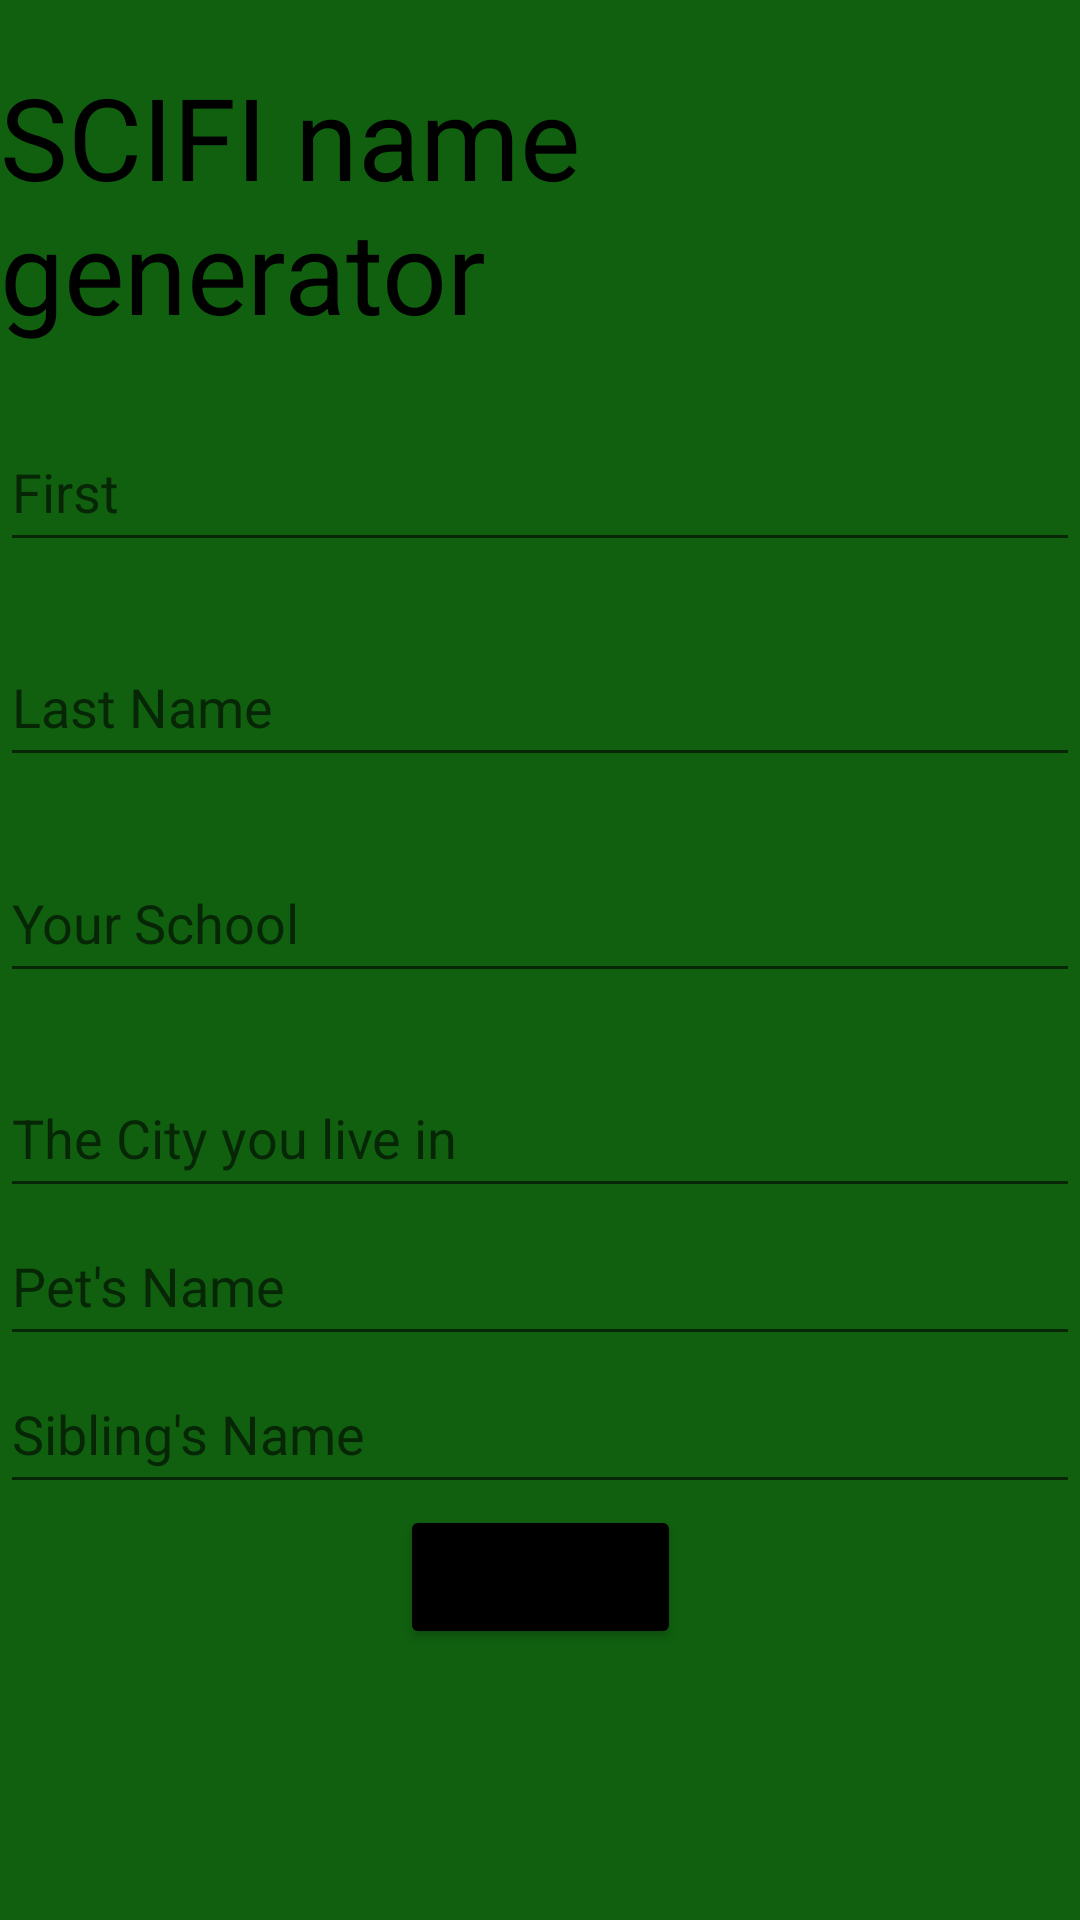

This screen was rendered from an Android layout file. Write that file and the resources it references.
<!-- AndroidManifest.xml: application theme Theme.ProjectShowcase -->
<!-- res/layout/fragment_slideshow.xml -->
<?xml version="1.0" encoding="utf-8"?>
<androidx.constraintlayout.widget.ConstraintLayout xmlns:android="http://schemas.android.com/apk/res/android"
    xmlns:app="http://schemas.android.com/apk/res-auto"
    xmlns:tools="http://schemas.android.com/tools"
    android:layout_width="match_parent"
    android:layout_height="match_parent"
    android:background="#106010"
    tools:context=".ui.slideshow.SlideshowFragment">

    <TextView
        android:id="@+id/textView22"
        android:layout_width="wrap_content"
        android:layout_height="wrap_content"
        android:text="SCIFI name generator"
        android:textColor="#000000"
        android:textSize="38sp"
        app:layout_constraintEnd_toEndOf="parent"
        app:layout_constraintStart_toStartOf="parent"
        app:layout_constraintTop_toBottomOf="@+id/space2"
        tools:ignore="HardcodedText" />

    <Space
        android:id="@+id/space2"
        android:layout_width="10sp"
        android:layout_height="20sp"
        app:layout_constraintEnd_toEndOf="parent"
        app:layout_constraintHorizontal_bias="0.498"
        app:layout_constraintStart_toStartOf="parent"
        app:layout_constraintTop_toTopOf="parent" />

    <EditText
        android:id="@+id/editTextText10"
        android:layout_width="fill_parent"
        android:layout_height="50sp"
        android:ems="10"
        android:hint="First"
        android:inputType="text"
        app:layout_constraintBottom_toTopOf="@+id/editTextText11"
        app:layout_constraintEnd_toEndOf="parent"
        app:layout_constraintStart_toStartOf="parent"
        app:layout_constraintTop_toBottomOf="@+id/textView22"
        tools:ignore="HardcodedText" />

    <EditText
        android:id="@+id/editTextText11"
        android:layout_width="fill_parent"
        android:layout_height="50sp"
        android:ems="10"
        android:hint="Last Name"
        android:inputType="text"
        app:layout_constraintBottom_toTopOf="@+id/editTextText12"
        app:layout_constraintEnd_toEndOf="parent"
        app:layout_constraintStart_toStartOf="parent"
        app:layout_constraintTop_toBottomOf="@+id/textView22" />

    <EditText
        android:id="@+id/editTextText12"
        android:layout_width="fill_parent"
        android:layout_height="50sp"
        android:ems="10"
        android:hint="The City you live in"
        android:inputType="text"
        app:layout_constraintBottom_toBottomOf="parent"
        app:layout_constraintEnd_toEndOf="parent"
        app:layout_constraintStart_toStartOf="parent"
        app:layout_constraintTop_toBottomOf="@+id/textView22"
        tools:ignore="HardcodedText" />

    <EditText
        android:id="@+id/editTextText13"
        android:layout_width="fill_parent"
        android:layout_height="50sp"
        android:ems="10"
        android:hint="Your School"
        android:inputType="text"
        app:layout_constraintBottom_toTopOf="@+id/editTextText12"
        app:layout_constraintEnd_toEndOf="parent"
        app:layout_constraintStart_toStartOf="parent"
        app:layout_constraintTop_toBottomOf="@+id/editTextText11"
        tools:ignore="HardcodedText" />

    <EditText
        android:id="@+id/editTextText14"
        android:layout_width="fill_parent"
        android:layout_height="50sp"
        android:ems="10"
        android:hint="Pet's Name"
        android:inputType="text"
        app:layout_constraintBottom_toTopOf="@+id/Sibling"
        app:layout_constraintEnd_toEndOf="parent"
        app:layout_constraintStart_toStartOf="parent"
        app:layout_constraintTop_toBottomOf="@+id/editTextText12"
        tools:ignore="HardcodedText" />

    <EditText
        android:id="@+id/Sibling"
        android:layout_width="fill_parent"
        android:layout_height="50sp"
        android:ems="10"
        android:hint="Sibling's Name"
        android:inputType="text"
        app:layout_constraintBottom_toTopOf="@+id/textView24"
        app:layout_constraintEnd_toEndOf="parent"
        app:layout_constraintStart_toStartOf="parent"
        app:layout_constraintTop_toBottomOf="@+id/editTextText12"
        tools:ignore="HardcodedText" />

    <TextView
        android:id="@+id/textView24"
        android:layout_width="320sp"
        android:layout_height="70sp"
        android:layout_marginBottom="20dp"
        android:textAlignment="center"
        android:textSize="30sp"
        app:layout_constraintBottom_toBottomOf="parent"
        app:layout_constraintEnd_toEndOf="@+id/button8"
        app:layout_constraintHorizontal_bias="0.0"
        app:layout_constraintStart_toStartOf="parent" />

    <Button
        android:id="@+id/button8"
        android:layout_width="wrap_content"
        android:layout_height="wrap_content"
        android:backgroundTint="#000000"
        android:text="Generate"
        app:layout_constraintBottom_toTopOf="@+id/textView24"
        app:layout_constraintEnd_toEndOf="parent"
        app:layout_constraintStart_toStartOf="parent"
        app:layout_constraintTop_toBottomOf="@+id/Sibling" />

</androidx.constraintlayout.widget.ConstraintLayout>
<!-- resources referenced by this layout -->
<resources>
  <style name="Theme.ProjectShowcase" parent="Theme.MaterialComponents.DayNight.DarkActionBar">
          
          <item name="colorPrimary">@color/purple_500</item>
          <item name="colorPrimaryVariant">@color/purple_700</item>
          <item name="colorOnPrimary">@color/white</item>
          
          <item name="colorSecondary">@color/teal_200</item>
          <item name="colorSecondaryVariant">@color/teal_700</item>
          <item name="colorOnSecondary">@color/black</item>
          
          <item name="android:statusBarColor">?attr/colorPrimaryVariant</item>
          
      </style>
  <!-- not gathered from this repository: default colours our renderer supplied (Android Studio template values) -->
  <color name="purple_500">#FF6200EE</color>
  <color name="purple_700">#FF3700B3</color>
  <color name="teal_200">#FF03DAC5</color>
  <color name="teal_700">#FF018786</color>
  <color name="black">#FF000000</color>
  <color name="white">#FFFFFFFF</color>
</resources>
